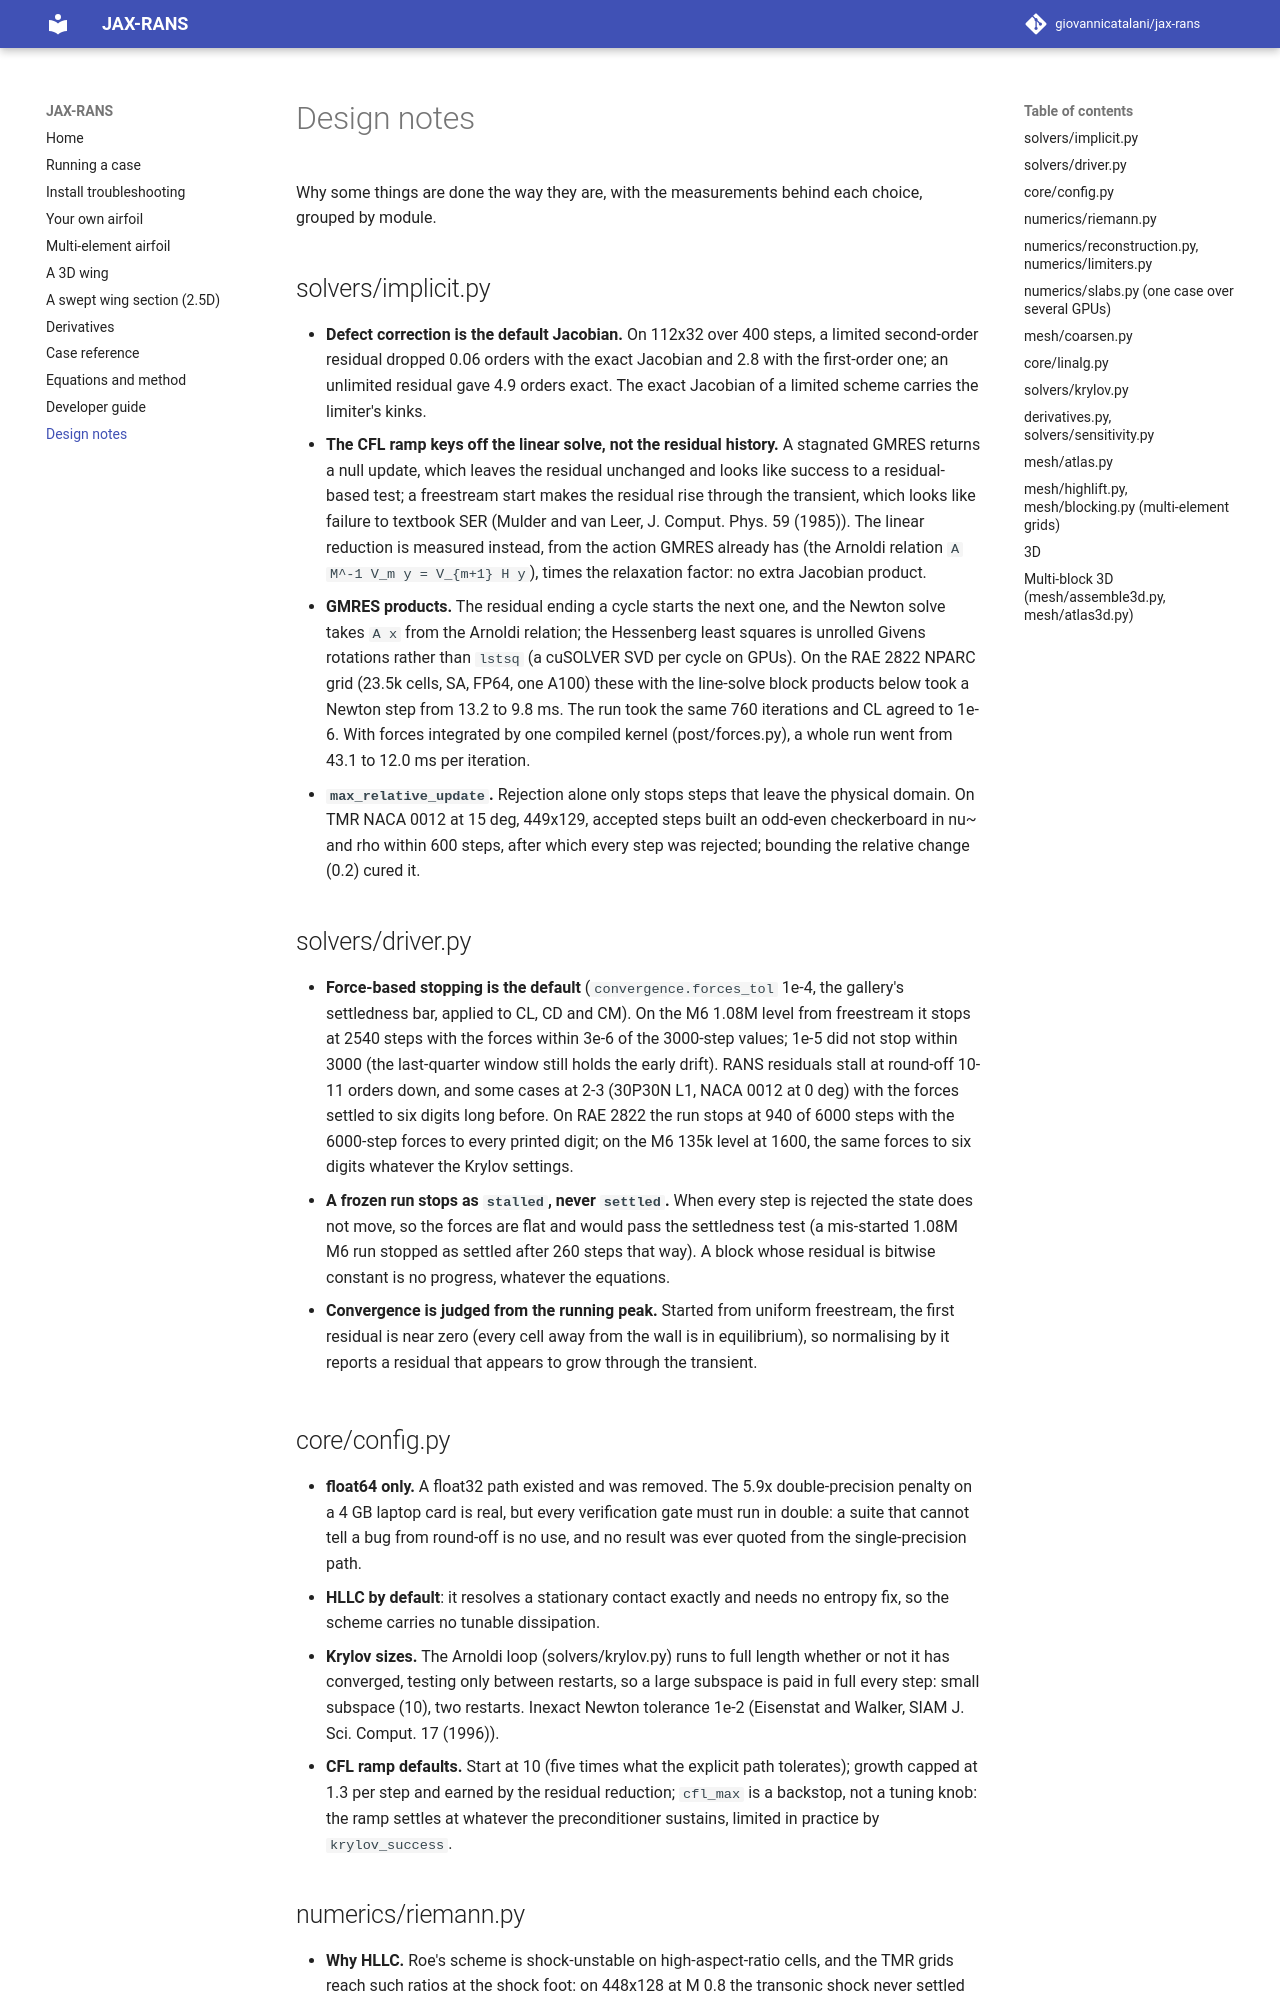

repository: giovannicatalani/jax-rans · page: dev/notes/index.html · generator: mkdocs

# Design notes

Why some things are done the way they are, with the measurements behind
each choice, grouped by module.

## solvers/implicit.py

- **Defect correction is the default Jacobian.** On 112x32 over 400 steps, a
  limited second-order residual dropped 0.06 orders with the exact Jacobian
  and 2.8 with the first-order one; an unlimited residual gave 4.9 orders
  exact. The exact Jacobian of a limited scheme carries the limiter's kinks.
- **The CFL ramp keys off the linear solve, not the residual history.** A
  stagnated GMRES returns a null update, which leaves the residual unchanged
  and looks like success to a residual-based test; a freestream start makes
  the residual rise through the transient, which looks like failure to
  textbook SER (Mulder and van Leer, J. Comput. Phys. 59 (1985)). The linear
  reduction is measured instead, from the action GMRES already has (the
  Arnoldi relation ``A M^-1 V_m y = V_{m+1} H y``), times the relaxation
  factor: no extra Jacobian product.
- **GMRES products.** The residual ending a cycle starts the next one, and the
  Newton solve takes ``A x`` from the Arnoldi relation; the Hessenberg least
  squares is unrolled Givens rotations rather than ``lstsq`` (a cuSOLVER SVD
  per cycle on GPUs). On the RAE 2822 NPARC grid (23.5k cells, SA, FP64, one
  A100) these with the line-solve block products below took a Newton step
  from 13.2 to 9.8 ms. The run took the same 760 iterations and CL agreed
  to 1e-6. With forces integrated by one compiled kernel (post/forces.py),
  a whole run went from 43.1 to 12.0 ms per iteration.
- **`max_relative_update`.** Rejection alone only stops steps that leave the
  physical domain. On TMR NACA 0012 at 15 deg, 449x129, accepted steps built
  an odd-even checkerboard in nu~ and rho within 600 steps, after which every
  step was rejected; bounding the relative change (0.2) cured it.

## solvers/driver.py

- **Force-based stopping is the default** (`convergence.forces_tol` 1e-4,
  the gallery's settledness bar, applied to CL, CD and CM). On the M6 1.08M
  level from freestream it stops at 2540 steps with the forces within 3e-6 of
  the 3000-step values; 1e-5 did not stop within 3000 (the last-quarter
  window still holds the early drift). RANS residuals stall at
  round-off 10-11 orders down, and some cases at 2-3 (30P30N L1, NACA 0012
  at 0 deg) with the forces settled to six digits long before. On RAE 2822
  the run stops at 940 of 6000 steps with the 6000-step forces to every
  printed digit; on the M6 135k level at 1600, the same forces to six digits
  whatever the Krylov settings.
- **A frozen run stops as `stalled`, never `settled`.** When every step is
  rejected the state does not move, so the forces are flat and would pass
  the settledness test (a mis-started 1.08M M6 run stopped as settled after
  260 steps that way). A block whose residual is bitwise constant is no
  progress, whatever the equations.

- **Convergence is judged from the running peak.** Started from uniform
  freestream, the first residual is near zero (every cell away from the wall
  is in equilibrium), so normalising by it reports a residual that appears
  to grow through the transient.

## core/config.py

- **float64 only.** A float32 path existed and was removed. The 5.9x
  double-precision penalty on a 4 GB laptop card is real,
  but every verification gate must run in double: a suite that cannot tell a
  bug from round-off is no use, and no result was ever quoted from
  the single-precision path.
- **HLLC by default**: it resolves a stationary contact exactly and needs no
  entropy fix, so the scheme carries no tunable dissipation.
- **Krylov sizes.** The Arnoldi loop (solvers/krylov.py) runs to full length
  whether or not it has converged, testing only between restarts, so a large
  subspace is paid in full every step: small subspace (10), two restarts.
  Inexact Newton tolerance 1e-2 (Eisenstat and Walker, SIAM J. Sci. Comput.
  17 (1996)).
- **CFL ramp defaults.** Start at 10 (five times what the explicit path
  tolerates); growth capped at 1.3 per step and earned by the residual
  reduction; `cfl_max` is a backstop, not a tuning knob: the ramp settles at
  whatever the preconditioner sustains, limited in practice by
  `krylov_success`.

## numerics/riemann.py

- **Why HLLC.** Roe's scheme is shock-unstable on high-aspect-ratio cells, and
  the TMR grids reach such ratios at the shock foot: on 448x128 at M 0.8 the
  transonic shock never settled (CL oscillating 0.04-0.28), curable only by
  an entropy-fix coefficient large enough to bias CL by 16%. HLLC takes its
  dissipation from wave-speed estimates, has no vanishing eigenvalue, and
  needs no fix. On the O-grid at M 0.8, alpha 1.25, 128 squared, the two agree
  to three digits (CL 0.33567 vs 0.33585, CD 0.025711 vs 0.025698, observed
  orders 0.94/1.37 vs 0.92/1.33), so Roe stays as the independent check, 15%
  cheaper per iteration.
- **Contact resolution is required**: a slip wall has `vn = 0` along its
  length, so a flux that smears contacts smears exactly where CL and CD are
  computed. A Rusanov entry was built and removed for that reason.
